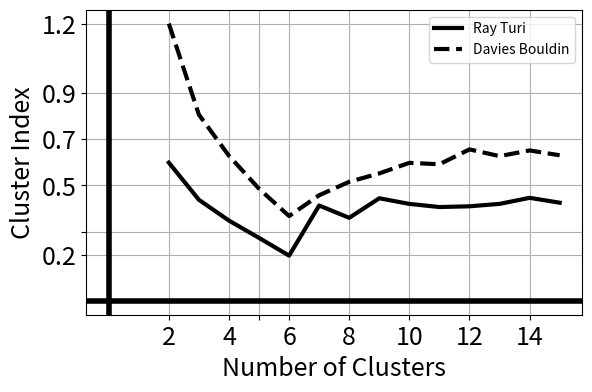

This figure's Python source:

import numpy as N
import argparse, os

cl = [2,3,4,5,6,7,8,9,10,11,12,13,14,15]

# relu
# cl_ray_turi = [0.4223, 0.3037, 0.2552, 0.2238, 0.6089, 0.5568, 0.5075, 0.4732, 0.4217, 0.542, 0.5288, 0.5054, 0.5416, 0.4655, ]
# cl_davies_bouldin = [0.9606, 0.7503, 0.6417, 0.4555, 0.6993, 0.6658, 0.5782, 0.5509, 0.5471, 0.5788, 0.6059, 0.6148, 0.6182, 0.6104, ]

# # linear
cl_ray_turi = [0.5988, 0.4378, 0.3477, 0.2728, 0.196, 0.413, 0.3598, 0.4444, 0.42, 0.4064, 0.4097, 0.4201, 0.4463, 0.4252, ]
cl_davies_bouldin = [1.2009, 0.8067, 0.6285, 0.4857, 0.3674, 0.4575, 0.5158, 0.5521, 0.5979, 0.5918, 0.6561, 0.627, 0.6516, 0.6307, ]



fontsize = 18

import matplotlib.pyplot as plt
fig = plt.figure()
fig.set_size_inches(6, 4)
plt.plot(cl, cl_ray_turi, '-', cl, cl_davies_bouldin, '--', linewidth=3, c='black')
plt.legend(['Ray Turi', 'Davies Bouldin'], loc='best')


ax = fig.get_axes()[0]
ax.set_xlabel('Number of Clusters', fontsize=fontsize)
ax.set_xticks([2,4,5,6,8,10,12,14,16])
ax.set_xticklabels([2,4,'',6,8,10,12,14,16])

ax.set_ylabel('Cluster Index', fontsize=fontsize)
ax.set_yticks([0.2,0.3,0.5,0.7,0.9,1.2])
ax.set_yticklabels([0.2,'',0.5,0.7,0.9,1.2])

ax.grid()

for m in [ax.title] + ax.get_xticklabels() + ax.get_yticklabels():
	m.set_fontsize(fontsize)

ax.axhline(linewidth=4, color='black')
ax.axvline(linewidth=4, color='black')

plt.tight_layout(pad=1, w_pad=0, h_pad=0)
plt.savefig(os.path.join('./', 'cluster_index_plot.png'), dpi=144)
plt.close(fig)
